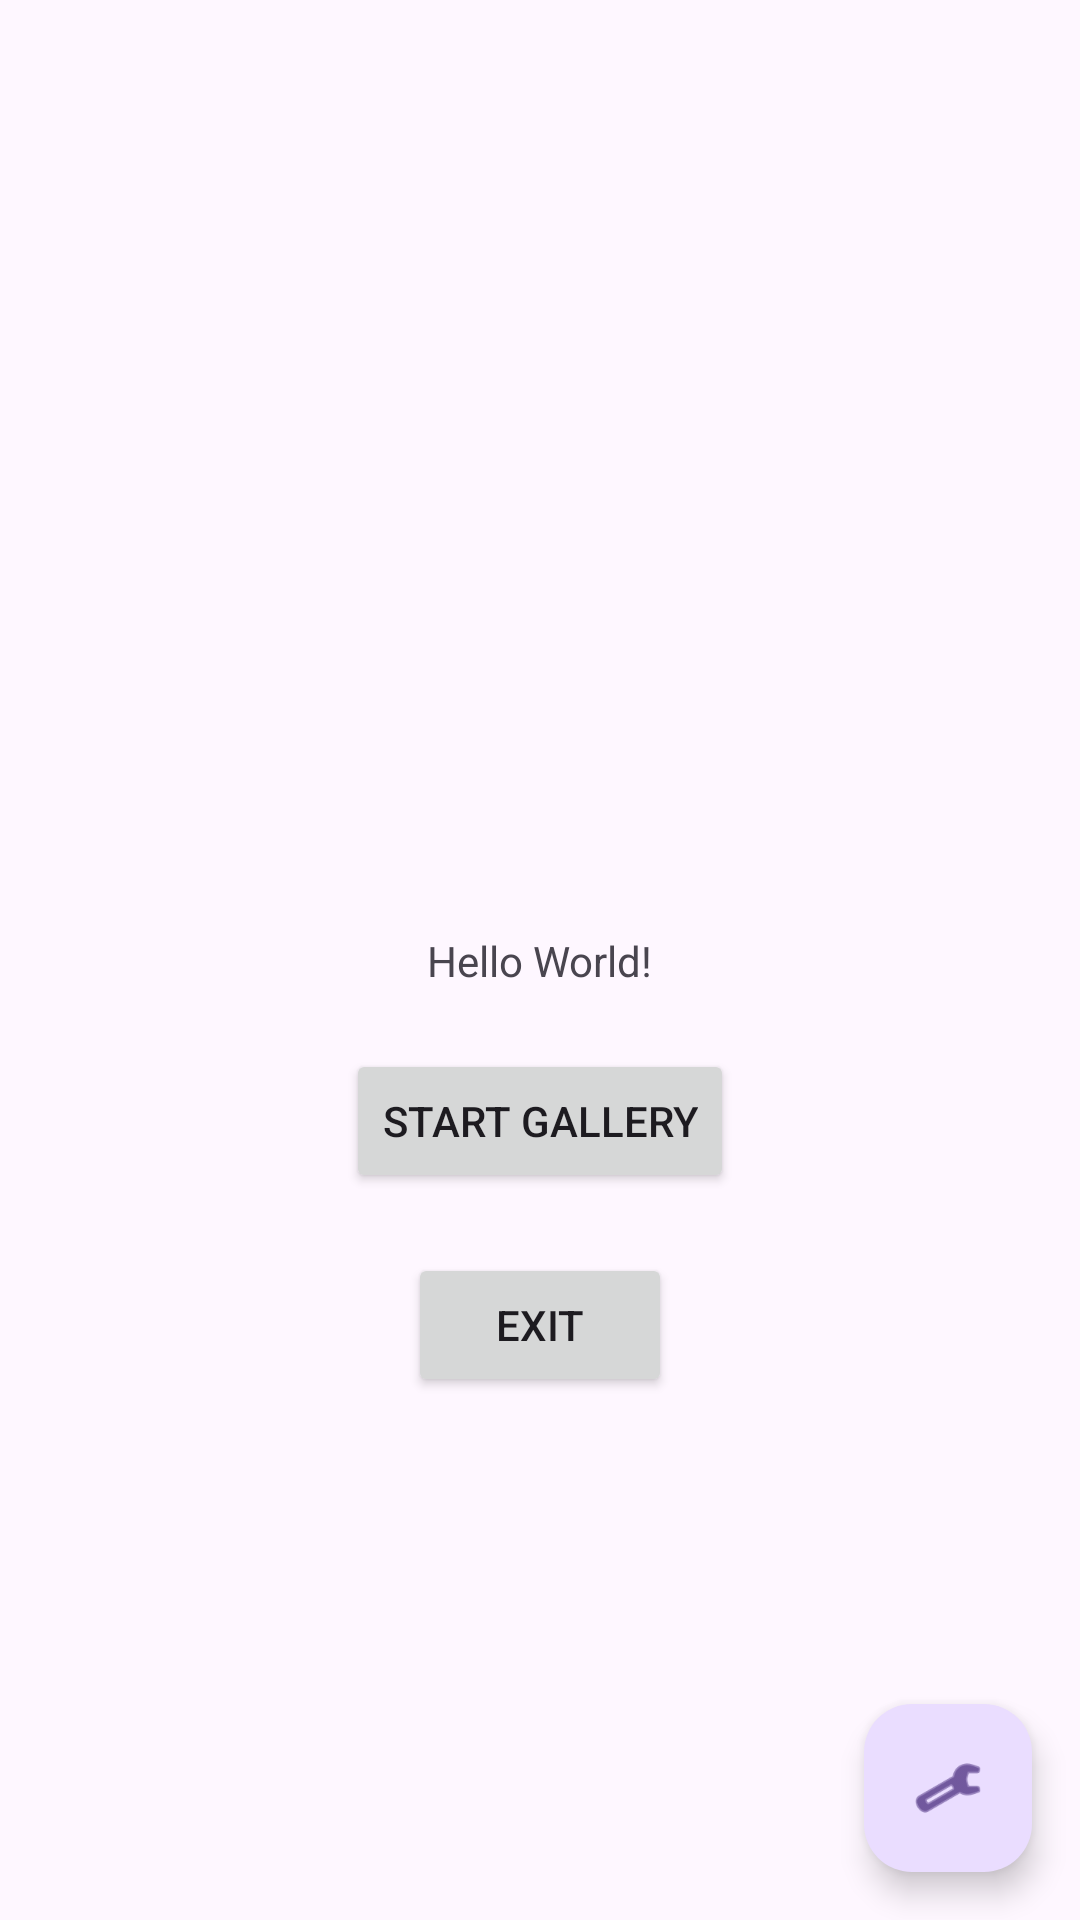

Write the Android layout XML for this screen, with the resource values it uses.
<!-- AndroidManifest.xml: application theme Theme.MarshGallery -->
<!-- res/layout/activity_main.xml -->
<?xml version="1.0" encoding="utf-8"?>
<androidx.constraintlayout.widget.ConstraintLayout xmlns:android="http://schemas.android.com/apk/res/android"
    xmlns:app="http://schemas.android.com/apk/res-auto"
    xmlns:tools="http://schemas.android.com/tools"
    android:id="@+id/main"
    android:layout_width="match_parent"
    android:layout_height="match_parent"
    tools:context=".MainActivity">

    <TextView
        android:id="@+id/textView"
        android:layout_width="wrap_content"
        android:layout_height="wrap_content"
        android:text="Hello World!"
        app:layout_constraintBottom_toBottomOf="parent"
        app:layout_constraintEnd_toEndOf="parent"
        app:layout_constraintStart_toStartOf="parent"
        app:layout_constraintTop_toTopOf="parent" />

    <com.google.android.material.floatingactionbutton.FloatingActionButton
        android:id="@+id/floatingActionButton"
        android:layout_width="wrap_content"
        android:layout_height="wrap_content"
        android:layout_marginEnd="16dp"
        android:layout_marginBottom="16dp"
        android:clickable="true"
        android:focusable="true"
        android:contentDescription="@string/settings_button_speak"
        app:layout_constraintBottom_toBottomOf="parent"
        app:layout_constraintEnd_toEndOf="parent"
        app:srcCompat="@android:drawable/ic_menu_manage" />

    <Button
        android:id="@+id/galleryButton"
        android:layout_width="wrap_content"
        android:layout_height="wrap_content"
        android:layout_marginTop="20dp"
        android:text="@string/start_gallery_label"
        app:layout_constraintEnd_toEndOf="parent"
        app:layout_constraintStart_toStartOf="parent"
        app:layout_constraintTop_toBottomOf="@+id/textView" />

    <Button
        android:id="@+id/exitAppButton"
        android:layout_width="wrap_content"
        android:layout_height="wrap_content"
        android:layout_marginTop="20dp"
        android:text="@string/exit_button_label"
        app:layout_constraintEnd_toEndOf="parent"
        app:layout_constraintStart_toStartOf="parent"
        app:layout_constraintTop_toBottomOf="@+id/galleryButton" />

</androidx.constraintlayout.widget.ConstraintLayout>
<!-- resources referenced by this layout -->
<resources>
  <string name="exit_button_label">Exit</string>
  <string name="settings_button_speak" translatable="true">Settings</string>
  <string name="start_gallery_label">Start gallery</string>
  <style name="Theme.MarshGallery" parent="Base.Theme.MarshGallery" />
  <style name="Base.Theme.MarshGallery" parent="Theme.Material3.DayNight.NoActionBar">
          
          
      </style>
</resources>
